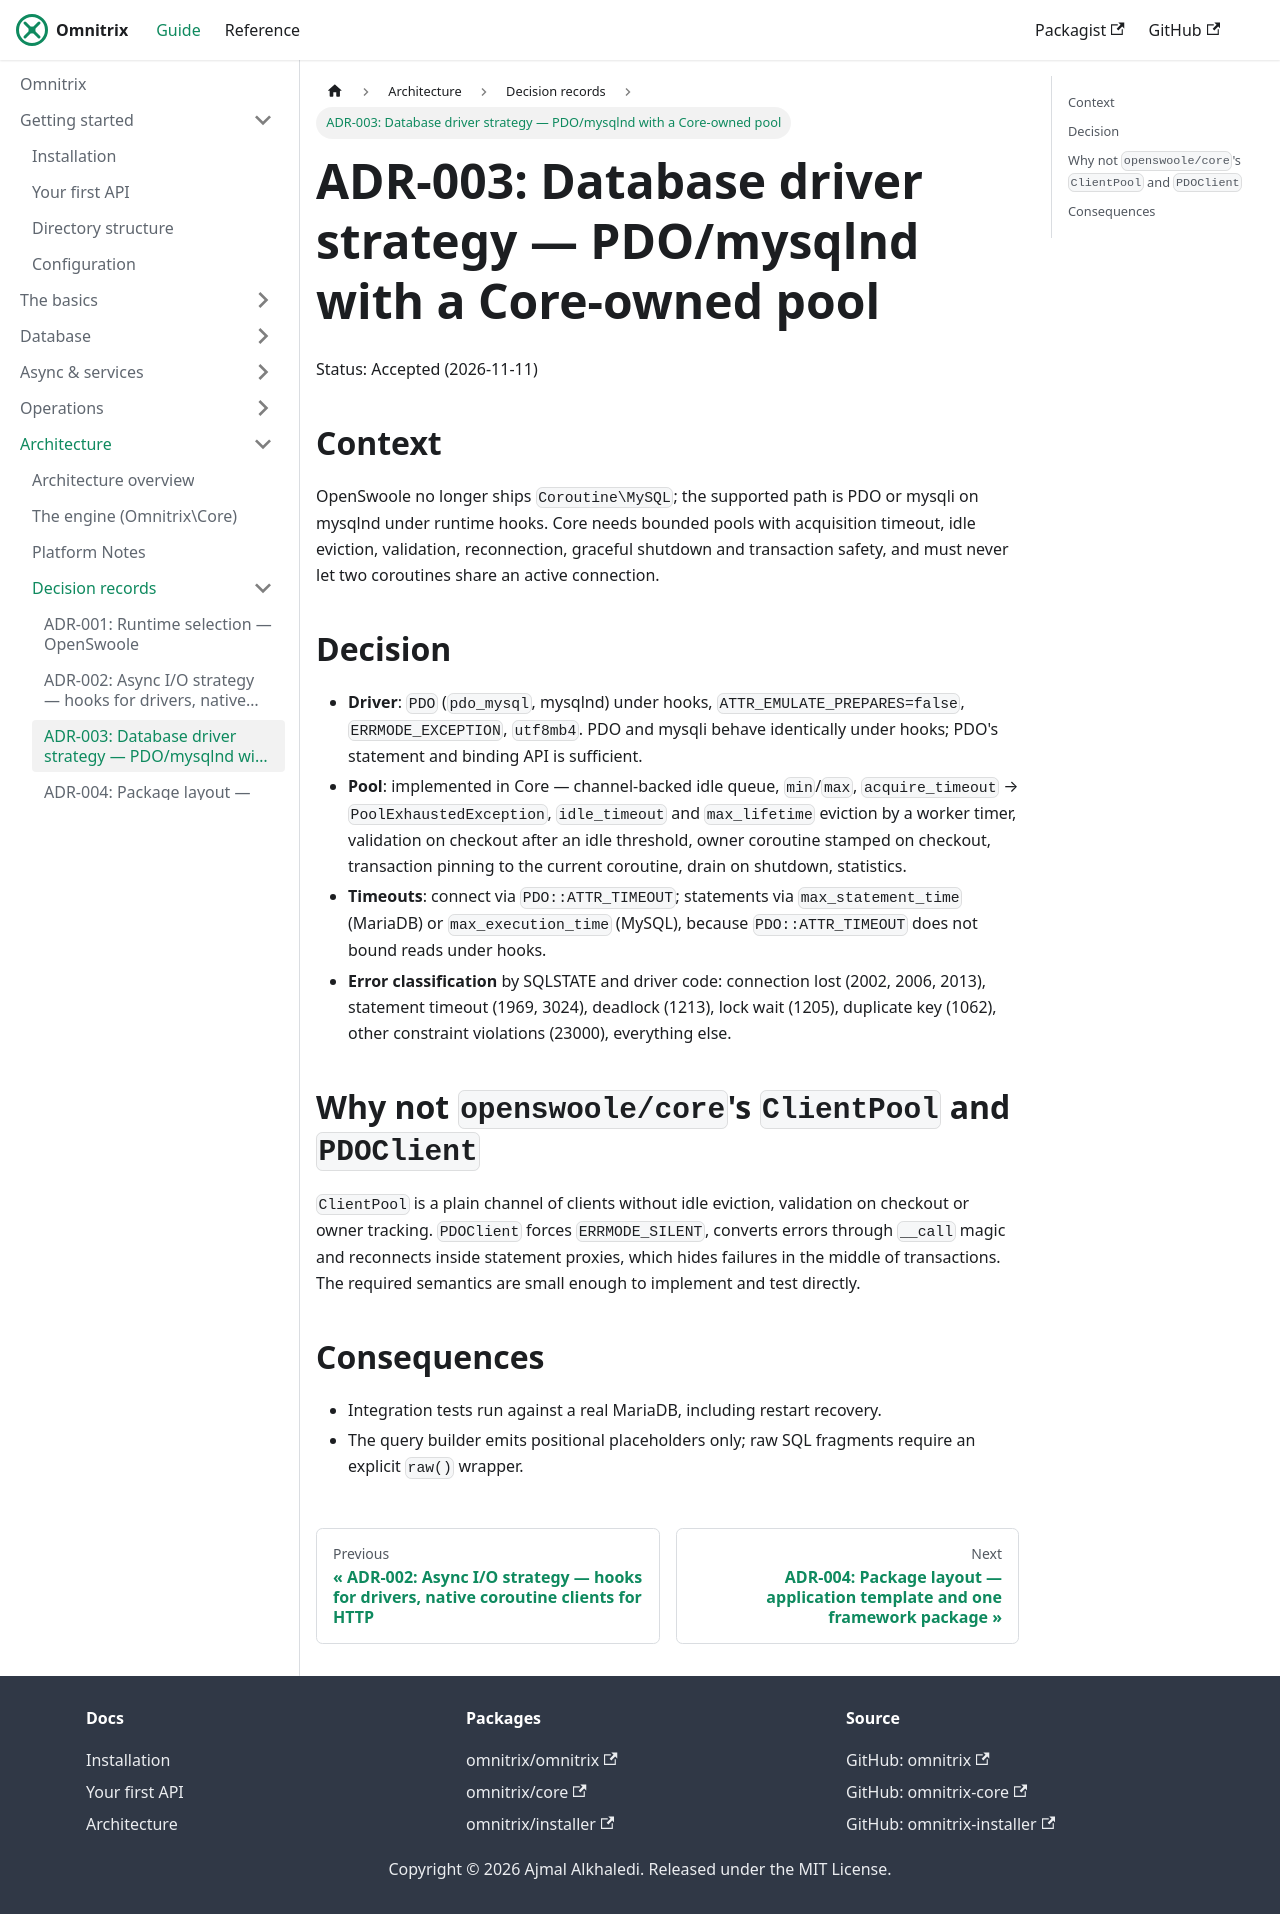

repository: AjmalAlkhaledi/omnitrix-docs · page: architecture/adr/database-driver-strategy.html · generator: docusaurus

# ADR-003: Database driver strategy — PDO/mysqlnd with a Core-owned pool

Status: Accepted (2026-11-11)

## Context

OpenSwoole no longer ships `Coroutine\MySQL`; the supported path is PDO or mysqli on mysqlnd
under runtime hooks. Core needs bounded pools with acquisition timeout, idle eviction,
validation, reconnection, graceful shutdown and transaction safety, and must never let two
coroutines share an active connection.

## Decision

- **Driver**: `PDO` (`pdo_mysql`, mysqlnd) under hooks, `ATTR_EMULATE_PREPARES=false`,
  `ERRMODE_EXCEPTION`, `utf8mb4`. PDO and mysqli behave identically under hooks; PDO's
  statement and binding API is sufficient.
- **Pool**: implemented in Core — channel-backed idle queue, `min`/`max`,
  `acquire_timeout` → `PoolExhaustedException`, `idle_timeout` and `max_lifetime` eviction by a
  worker timer, validation on checkout after an idle threshold, owner coroutine stamped on
  checkout, transaction pinning to the current coroutine, drain on shutdown, statistics.
- **Timeouts**: connect via `PDO::ATTR_TIMEOUT`; statements via `max_statement_time` (MariaDB)
  or `max_execution_time` (MySQL), because `PDO::ATTR_TIMEOUT` does not bound reads under hooks.
- **Error classification** by SQLSTATE and driver code: connection lost (2002, 2006, 2013),
  statement timeout (1969, 3024), deadlock (1213), lock wait (1205), duplicate key (1062),
  other constraint violations (23000), everything else.

## Why not `openswoole/core`'s `ClientPool` and `PDOClient`

`ClientPool` is a plain channel of clients without idle eviction, validation on checkout or
owner tracking. `PDOClient` forces `ERRMODE_SILENT`, converts errors through `__call` magic and
reconnects inside statement proxies, which hides failures in the middle of transactions. The
required semantics are small enough to implement and test directly.

## Consequences

- Integration tests run against a real MariaDB, including restart recovery.
- The query builder emits positional placeholders only; raw SQL fragments require an explicit
  `raw()` wrapper.
